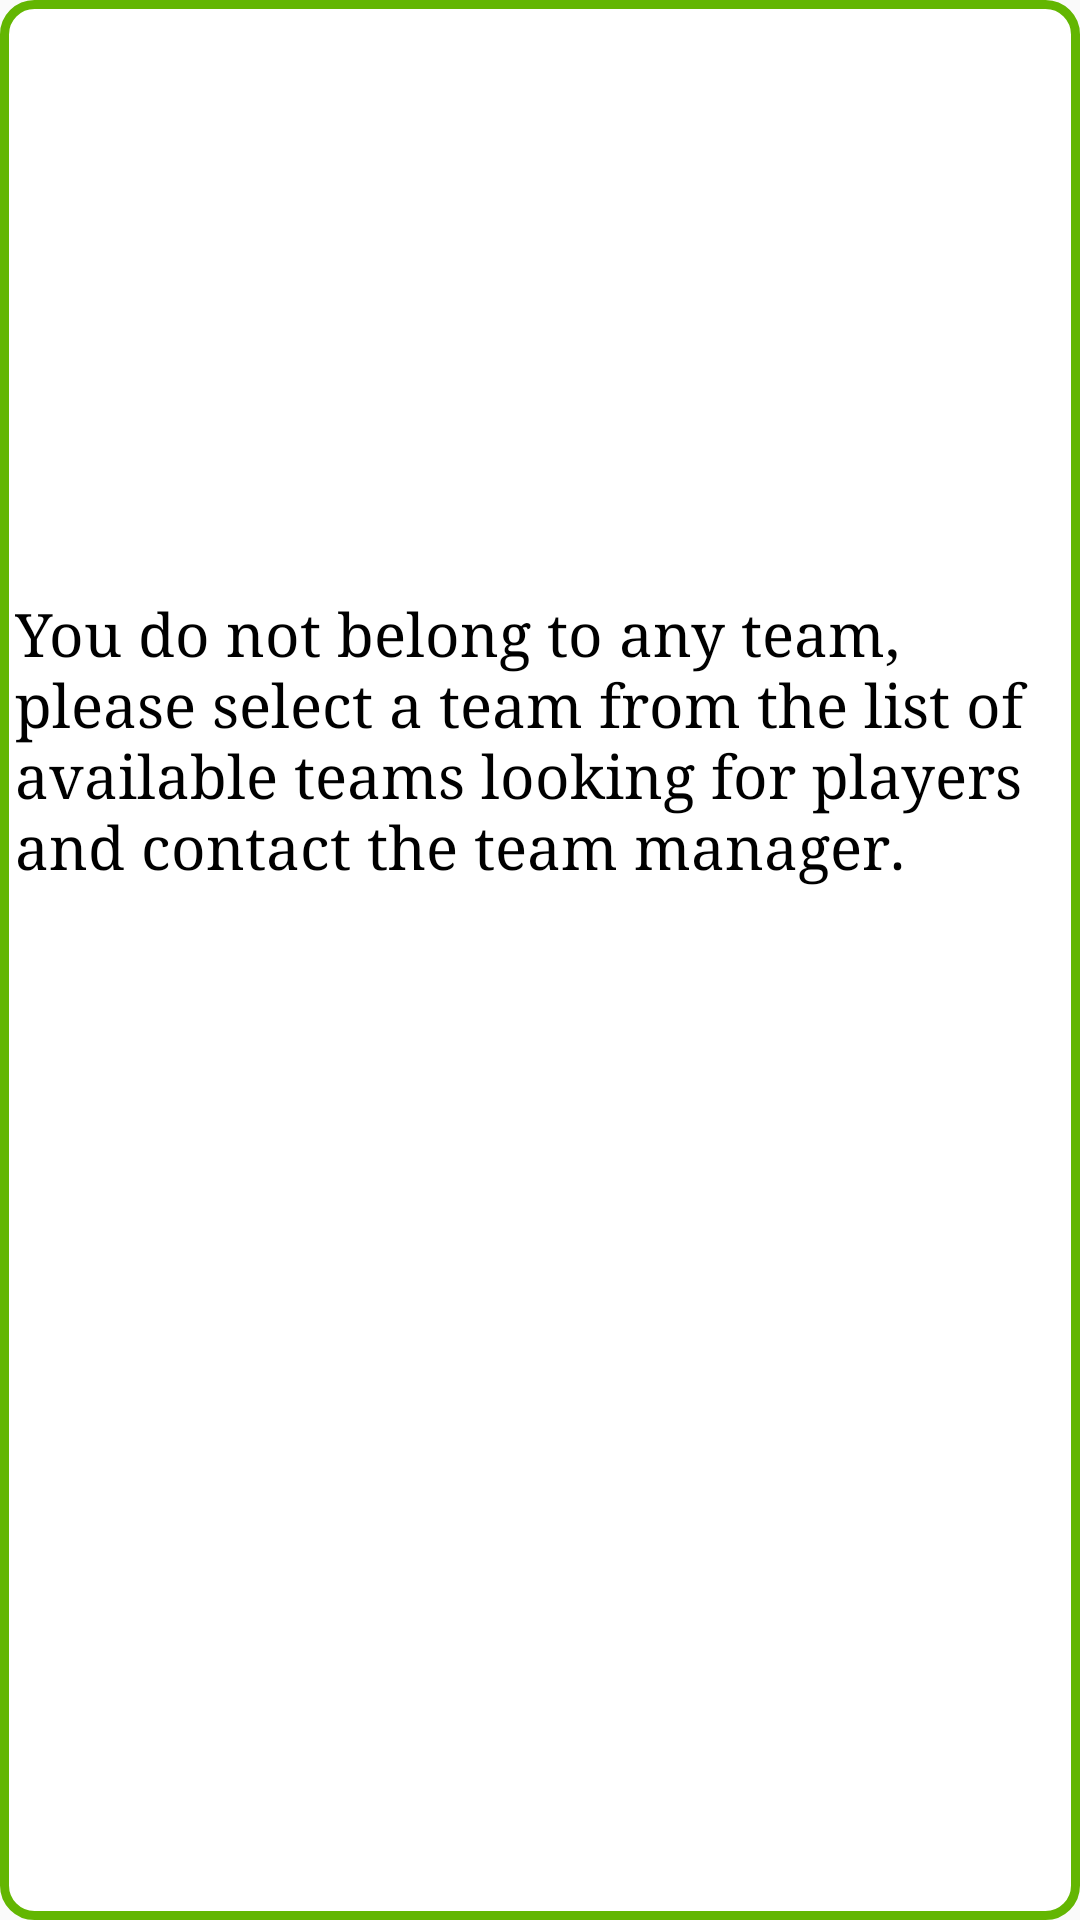

Layout XML and referenced resources for this Android screen:
<!-- AndroidManifest.xml: application theme Theme.GoalMeet -->
<!-- res/layout/popup.xml -->
<?xml version="1.0" encoding="utf-8"?>
<RelativeLayout
    xmlns:android="http://schemas.android.com/apk/res/android"
    android:layout_width="350dp"
    android:layout_height="350dp"
    android:background="@drawable/cerclebackground"
    android:layout_gravity="center">

    <ImageView
        android:id="@+id/popup_IMG_teams"
        android:layout_width="150dp"
        android:layout_height="150dp"
        android:layout_centerHorizontal="true"
        android:layout_marginTop="18dp"
        android:src="@drawable/team"/>
    <TextView
        android:id="@+id/popup_TXT_answer"
        android:layout_width="wrap_content"
        android:layout_height="wrap_content"
        android:layout_marginStart="5dp"
        android:layout_marginEnd="15dp"
        android:textSize="20dp"
        android:fontFamily="serif"
        android:textColor="@color/black"
        android:layout_marginTop="30dp"
        android:layout_below="@id/popup_IMG_teams"
        android:text="You do not belong to any team, please select a team from the list of available teams looking for players and contact the team manager."/>
</RelativeLayout>
<!-- resources referenced by this layout -->
<resources>
  <color name="black">#FF000000</color>
  <!-- drawable cerclebackground (drawable) -->
  <?xml version="1.0" encoding="utf-8"?>
  <shape xmlns:android="http://schemas.android.com/apk/res/android">
      <solid android:color="@color/white"/>
      <stroke android:width="3dp" android:color="@color/green"/>
      <corners android:radius="10dp"/>
  </shape>
  <style name="Theme.GoalMeet" parent="Theme.AppCompat.Light.NoActionBar">
          
          <item name="colorPrimary">@color/purple_500</item>
          <item name="colorPrimaryVariant">@color/purple_700</item>
          <item name="colorOnPrimary">@color/white</item>
          <item name="windowNoTitle">true</item>
          <item name="windowActionBar">false</item>
          
          <item name="colorSecondary">@color/teal_200</item>
          <item name="colorSecondaryVariant">@color/teal_700</item>
          <item name="colorOnSecondary">@color/black</item>
          
          <item name="android:statusBarColor" tools:targetApi="l">?attr/colorPrimaryVariant</item>
          
  
      </style>
  <color name="white">#FFFFFFFF</color>
  <color name="green">#63B602</color>
  <color name="purple_500">#FF6200EE</color>
  <color name="purple_700">#FF3700B3</color>
  <color name="teal_200">#FF03DAC5</color>
  <color name="teal_700">#FF018786</color>
</resources>
